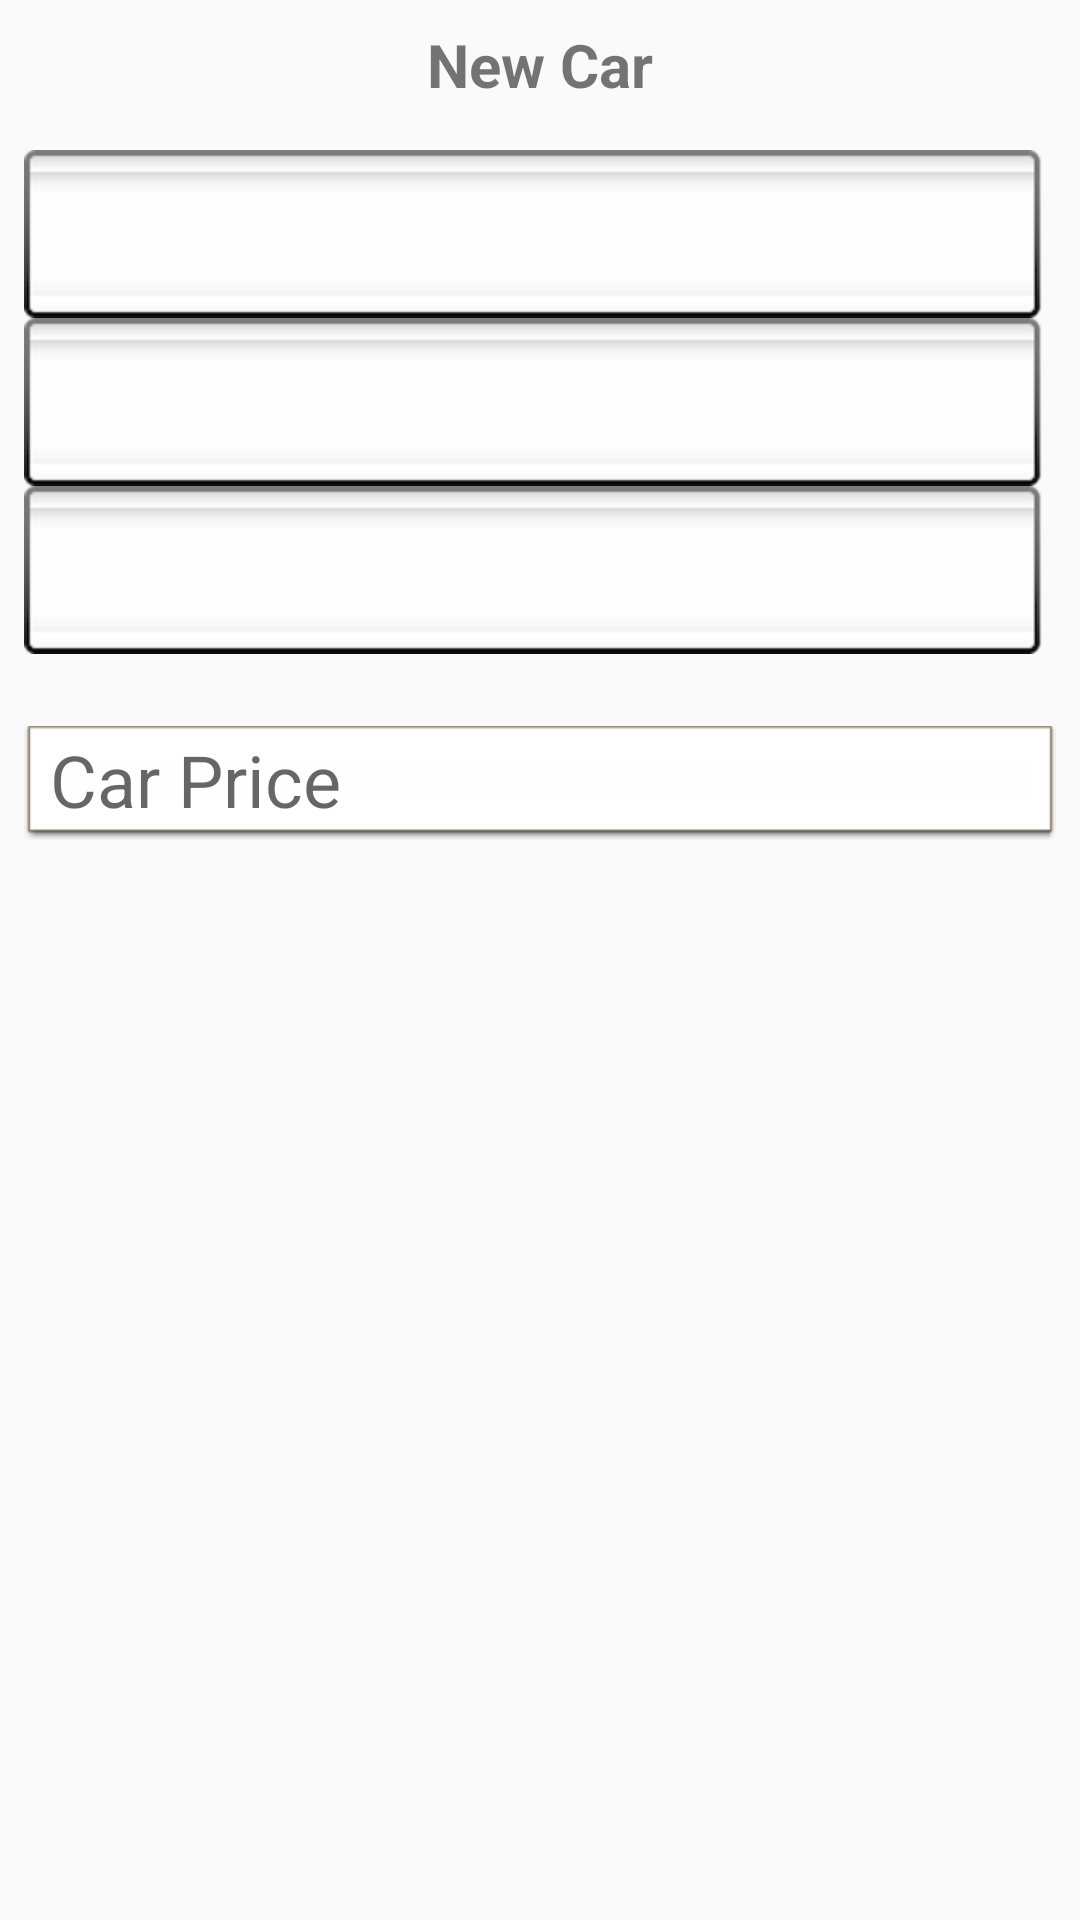

The Android layout XML behind this screen, and the referenced resources:
<!-- AndroidManifest.xml: application theme Theme.TheCarsData -->
<!-- res/layout/dialog_layout.xml -->
<?xml version="1.0" encoding="utf-8"?>
<LinearLayout xmlns:android="http://schemas.android.com/apk/res/android"
    android:orientation="vertical"
    android:padding="8dp"
    android:layout_width="match_parent"
    android:layout_height="match_parent">

    <TextView
        android:id="@+id/newCarTitle"
        android:layout_width="match_parent"
        android:layout_height="wrap_content"
        android:layout_marginBottom="15dp"
        android:gravity="center"
        android:lineSpacingExtra="10sp"
        android:text="New Car"
        android:textSize="20sp"
        android:textStyle="bold" />

    <Spinner
        android:id="@+id/name_spinner"
        android:layout_width="match_parent"
        android:layout_height="wrap_content"
        android:background="@android:drawable/spinner_background" />

    <Spinner
        android:id="@+id/color_spinner"
        android:layout_width="match_parent"
        android:layout_height="wrap_content"
        android:background="@android:drawable/spinner_background" />

    <Spinner
        android:id="@+id/engine_spinner"
        android:layout_width="match_parent"
        android:layout_height="wrap_content"
        android:background="@android:drawable/spinner_background" />

    <EditText
        android:id="@+id/editTextPrice"
        android:digits="0123456789"
        android:layout_width="match_parent"
        android:layout_height="wrap_content"
        android:layout_marginTop="24dp"
        android:background="@android:drawable/editbox_dropdown_light_frame"
        android:gravity="top"
        android:hint=" Car Price "
        android:textSize="24sp" />

</LinearLayout>
<!-- resources referenced by this layout -->
<resources>
  <style name="Theme.TheCarsData" parent="Theme.AppCompat.Light.NoActionBar">
          
          <item name="colorPrimary">@color/purple_500</item>
          <item name="colorPrimaryVariant">@color/purple_700</item>
          <item name="colorOnPrimary">@color/white</item>
          
          <item name="colorSecondary">@color/teal_200</item>
          <item name="colorSecondaryVariant">@color/teal_700</item>
          <item name="colorOnSecondary">@color/black</item>
          
          <item name="android:statusBarColor" tools:targetApi="l">?attr/colorPrimaryVariant</item>
          <item name="android:windowFullscreen">true</item>
          
      </style>
  <!-- not gathered from this repository: default colours our renderer supplied (Android Studio template values) -->
  <color name="purple_500">#FF6200EE</color>
  <color name="purple_700">#FF3700B3</color>
  <color name="teal_200">#FF03DAC5</color>
  <color name="teal_700">#FF018786</color>
  <color name="black">#FF000000</color>
  <color name="white">#FFFFFFFF</color>
</resources>
